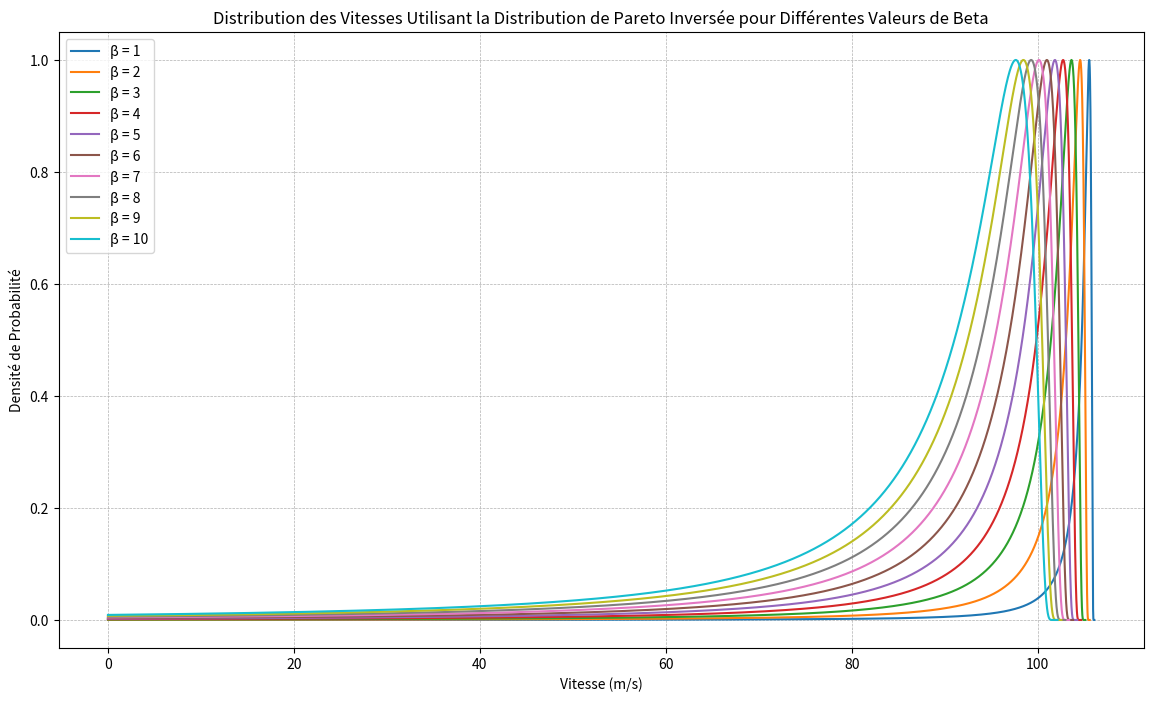

Python code for this plot:
import numpy as np
import matplotlib.pyplot as plt

# Paramètres communs pour la distribution de Pareto inversée
v_max = 100 # Vitesse maximale (m/s)
v = np.linspace(0, 1.5 * v_max, 10000)  # Domaine des vitesses
k = 0.55  # Valeur de k entre 0 et 1

# Variation de beta avec alpha fixé à 1.1
def plot_betas():
    alpha = 1.1  # Alpha est une valeur empirique à ne surtout pas changer
    betas = [1,2,3,4,5,6,7,8,9,10]
    
    plt.figure(figsize=(14, 8))
    
    for beta in betas:
        # Calcul de v_param dépendant de beta et alpha
        v_param = v_max * (1.05 + 0.03 * k) - (beta * alpha / (alpha + 1)) ** (1 / alpha)
        
        # Calcul de la densité de probabilité
        g_v = (alpha * beta**alpha) / (v_param - v)**(alpha + 1) * np.exp(-beta * (v_param - v)**(-alpha))
        g_v /= max(g_v)  # Normalisation
        
        plt.plot(v, g_v, label=f'β = {beta}')
    
    plt.xlabel('Vitesse (m/s)')
    plt.ylabel('Densité de Probabilité')
    plt.grid(True, which='both', linestyle='--', linewidth=0.5)
    plt.title('Distribution des Vitesses Utilisant la Distribution de Pareto Inversée pour Différentes Valeurs de Beta')
    plt.legend()
    plt.show()

# Exemple d'appel pour tracer la variation de beta avec alpha fixé
plot_betas()

# Effet de beta sur la distribution
# Beta joue un rôle crucial dans la forme de la distribution :
# - Un beta petit (0.2) produit une courbe de densité de probabilité plus concentrée et étroite autour de v_max,
#   ce qui indique une distribution plus serrée des vitesses près de la valeur maximale.
# - Un beta grand (0.8) élargit la distribution et augmente le volume sous la courbe près de v_max,
#   ce qui signifie que les vitesses sont plus dispersées et qu'il y a une plus grande probabilité de trouver des vitesses
#   légèrement inférieures à v_max.
